Run: headless pygame with SDL's dummy video driver; simulated clock (each Clock.tick advances the game by its frame time, no real sleeping); random seed 0; keys injected as events and as key.get_pressed() state; mouse plan: one left click at the window centre at the start of phase 2, then a move to the lower-right quarter at the start of phase 3; restart key R tapped at the start of phases 3 and 4.
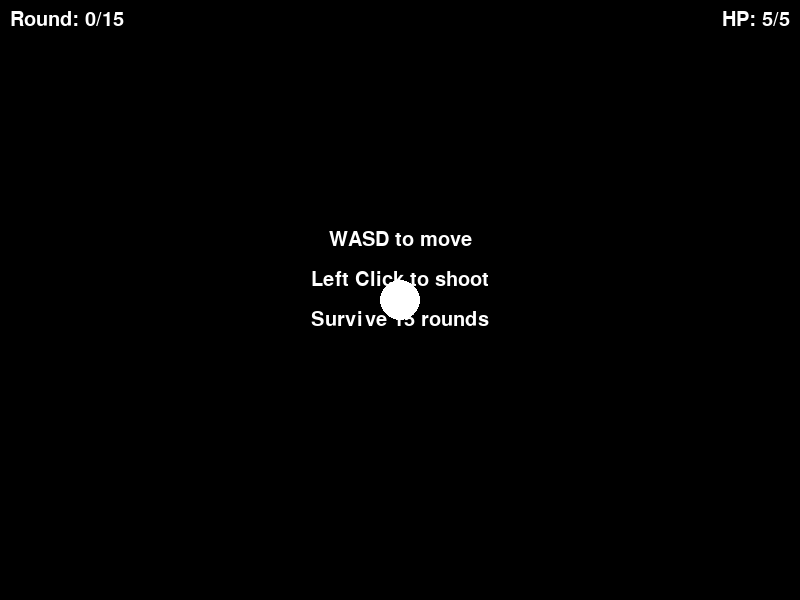
Frame 1 of 4 · flips 1–60 · no input
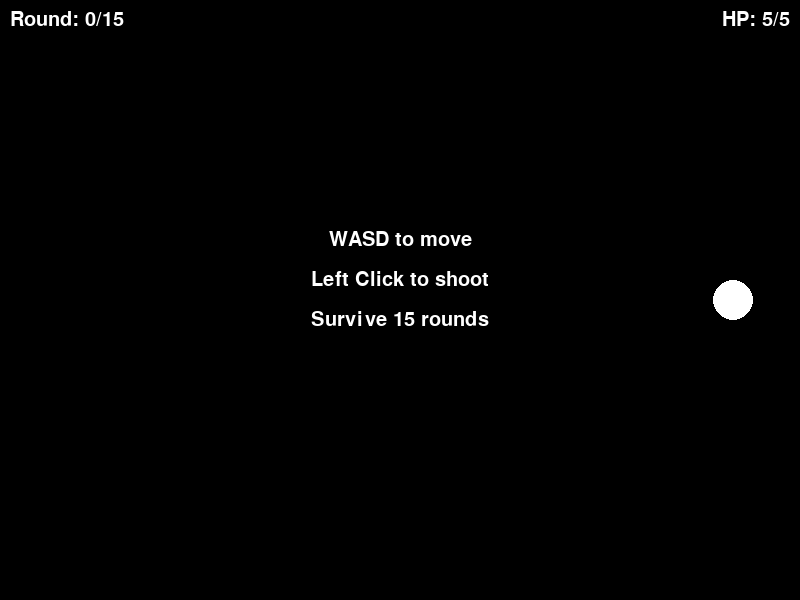
Frame 2 of 4 · flips 61–180 · clicked the window centre · tapped SPACE, RETURN · held RIGHT (→), D
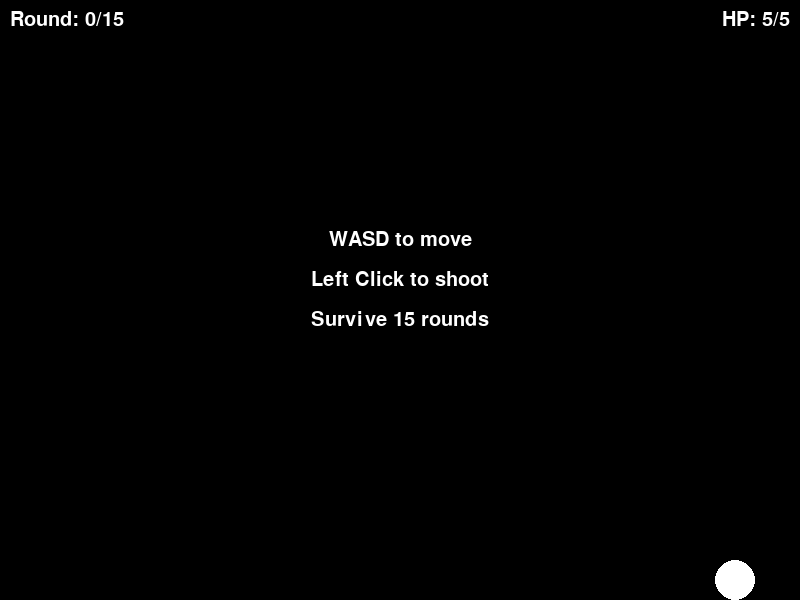
Frame 3 of 4 · flips 181–300 · moved the mouse to the lower-right quarter · tapped R · held DOWN (↓), S
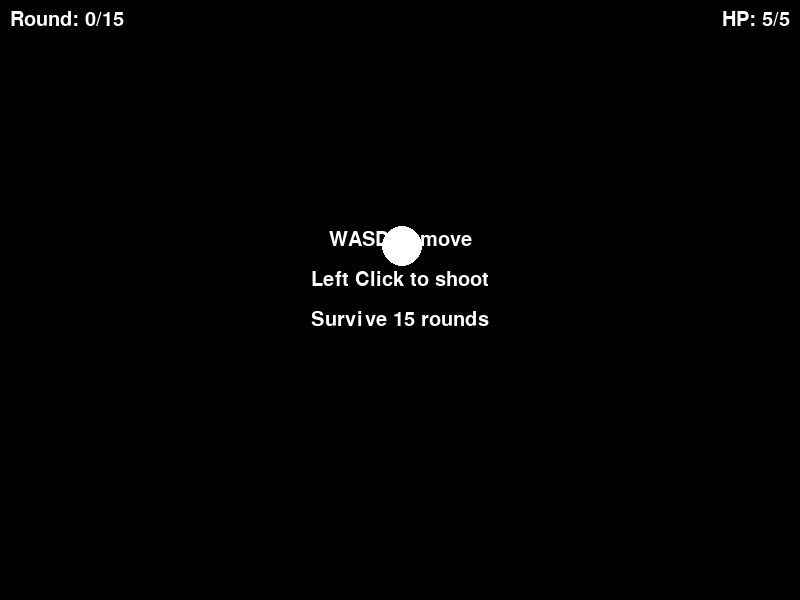
Frame 4 of 4 · flips 301–420 · tapped R · held LEFT (←), A, UP (↑), W

The pygame program that drew these frames:

import pygame
import sys
import random
import math
import time
# Pygame entry
pygame.init()
# Constants
WIDTH, HEIGHT = 800, 600
# Screen
instructions = [
    "WASD to move",
    "Left Click to shoot",
    "Survive 15 rounds"
]
screen = pygame.display.set_mode((WIDTH, HEIGHT))
pygame.display.set_caption("PP")
clock = pygame.time.Clock()
pygame.font.init()
font = pygame.font.SysFont("Comic Sans MS", 30)
# Variables
screen_center_x = screen.get_width() // 2
screen_center_y = screen.get_height() // 2
line_spacing = 40
total_height = len(instructions) * line_spacing
player_x = WIDTH / 2
player_y = HEIGHT / 2
player_radius = 20
player_speed = 175
player_health = 5
enemies = []
enemy_chaser_size = 20
enemy_chaser_speed = 60
enemy_chaser_health = 2
enemy_shooter_size = 60
enemy_shooter_speed = 100
enemy_shooter_health = 4
enemy_shooter_cooldown = 1.5
enemy_bullet_speed = 300
enemy_bullet_damage = 1
enemy_bullets = []
bullets = []
bullet_speed = 500
bullet_radius = 5
bullet_damage = 1
time_shot = 0
sht_cooldown = 0.4
dmg_cooldown = 90
current_round = 0
first_round_delay = 10000
restart_delay = 3000
round_delay = 2000
round_max = 15
round_time = None
wave_start = False
game_over = False
first_round_started = False
game_won = False
first_round_timer = pygame.time.get_ticks()
spawn_queue = []
spawn_timer = 0
base_spawn_interval = 1500
min_spawn_interval = 300
# Function of chaser
def spawn_chaser():
    side = random.choice(["top", "bottom", "left", "right"])

    if side == "top":
        x = random.randint(0, screen.get_width())
        y = -enemy_chaser_size
    elif side == "bottom":
        x = random.randint(0, screen.get_width())
        y = screen.get_height() + enemy_chaser_size
    elif side == "left":
        x = -enemy_chaser_size
        y = random.randint(0, screen.get_height())
    else:
        x = screen.get_width() + enemy_chaser_size
        y = random.randint(0, screen.get_height())

    enemies.append([x, y, 0, 0, "chaser", 0, enemy_chaser_health])
# Function of an octagon
def draw_octagon(surface, x, y, size, color):
    points = []
    for a in range(8):
        angle = a * (360 / 8)
        rad = math.radians(angle)
        px = x + size * math.cos(rad)
        py = y + size * math.sin(rad)
        points.append((px, py))
    pygame.draw.polygon(surface, color, points)
# Function of shooter
def spawn_shooter():
    side = random.choice(['l', 'r', "t", "b"])
    if side == 'l':
        x = - enemy_shooter_size / 2
        y = random.randint(0, HEIGHT)
        dx, dy = 0, 1
    elif side == 'r':
        x = WIDTH - enemy_shooter_size / 2
        y = random.randint(0, HEIGHT)
        dx, dy = 0, -1
    elif side == "t":
        x = random.randint(0, WIDTH)
        y = - enemy_shooter_size / 2
        dx, dy = 1, 0
    else:
        x = random.randint(0, WIDTH )
        y = HEIGHT - enemy_shooter_size / 2
        dx, dy = -1, 0
    enemies.append([x, y, dx, dy, "shooter", 0, enemy_shooter_health])
# Function of waves
def start_round(round_num):
    enemies.clear()
    spawn_queue.clear()
    num_chasers = 1 + round_num
    num_shooters = round_num // 3
    for _ in range(num_chasers):
        spawn_queue.append(spawn_chaser)
    for _ in range(num_shooters):
        spawn_queue.append(spawn_shooter)
# Function of intervals
def get_spawn_interval(round_num):
    interval = base_spawn_interval - (base_spawn_interval - min_spawn_interval) * ((round_num - 1)/(round_max - 1))
    return int(interval)
# Main loop
running = True
while running :
    screen.fill((0, 0, 0))
    dt = clock.tick(60) / 1000
    time_shot += dt
    # Quit
    for event in pygame.event.get():
        if event.type == pygame.QUIT:
            running = False
    # Player drawing
    pygame.draw.circle(screen, (255, 255, 255), (player_x, player_y), player_radius)
    # Player movement
    keys = pygame.key.get_pressed()
    if keys[pygame.K_w]:
        player_y -= player_speed * dt
    if keys[pygame.K_s]:
        player_y += player_speed * dt
    if keys[pygame.K_a]:
        player_x -= player_speed * dt
    if keys[pygame.K_d]:
        player_x += player_speed * dt
    # Boundaries
    if player_x < player_radius:
        player_x = player_radius
    if player_x > WIDTH - player_radius:
        player_x = WIDTH - player_radius
    if player_y < player_radius:
        player_y = player_radius
    if player_y > HEIGHT - player_radius:
        player_y = HEIGHT - player_radius
    # Shooting (event)
    for event in pygame.event.get():
        if event.type == pygame.MOUSEBUTTONDOWN and time_shot >= sht_cooldown:
            mouse_x, mouse_y = pygame.mouse.get_pos()
            dx = mouse_x - player_x
            dy = mouse_y - player_y
            distance = (dx ** 2 + dy ** 2) ** 0.5
            vx = dx / distance * bullet_speed
            vy = dy / distance * bullet_speed
            if event.button == 1 and time_shot >= sht_cooldown:
                bullets.append([player_x, player_y, vx, vy])
                time_shot = 0
    # Shooting (state)
    mouse_held = pygame.mouse.get_pressed()[0]
    if mouse_held and time_shot >= sht_cooldown:
        mouse_x, mouse_y = pygame.mouse.get_pos()
        dx = mouse_x - player_x
        dy = mouse_y - player_y
        distance = (dx ** 2 + dy ** 2) ** 0.5
        vx = dx / distance * bullet_speed
        vy = dy / distance * bullet_speed
        bullets.append([player_x, player_y, vx, vy])
        time_shot = 0
    mouse_x, mouse_y = pygame.mouse.get_pos()
    dx = mouse_x - player_x
    dy = mouse_y - player_y
    distance = (dx ** 2 + dy ** 2) ** 0.5
    vx = dx / distance * bullet_speed
    vy = dy / distance * bullet_speed
    for bullet in bullets:
        bullet[0] += bullet[2] * dt
        bullet[1] += bullet[3] * dt
    # Bullet drawing
    for bullet in bullets:
        pygame.draw.circle(screen, (255, 255, 255),(bullet[0], bullet[1]), bullet_radius)
    # Bullet boundaries
    bullets = [bullet for bullet in bullets if 0 <= bullet[0] <= WIDTH and 0 <= bullet[1] <= HEIGHT]
    # Shooter movement
    for enemy in enemies:
        if enemy[4] == "shooter":
            enemy[0] += enemy[2] * enemy_shooter_speed * dt
            enemy[1] += enemy[3] * enemy_shooter_speed * dt
            if enemy[0] <= 0 or enemy[0] >= WIDTH - enemy_shooter_size:
                enemy[2] *= -1
            if enemy[1] <= 0 or enemy[1] >= HEIGHT - enemy_shooter_size:
                enemy[3] *= -1
    # Shooter drawing
            draw_octagon(screen, enemy[0] + enemy_shooter_size/2, enemy[1] + enemy_shooter_size/2, enemy_shooter_size/2, (255,0,0))
    # Shooter shooting
    for enemy in enemies:
        if enemy[4] == "shooter":
            enemy[5] += dt

            if enemy[5] >= enemy_shooter_cooldown:
                dx = player_x - enemy[0]
                dy = player_y - enemy[1]

                distance = (dx * dx + dy * dy) ** 0.5
                if distance != 0:
                    dx /= distance
                    dy /= distance

                enemy_bullets.append([
                    enemy[0],
                    enemy[1],
                    dx,
                    dy
                ])
                enemy[5] = 0
    for bullet in enemy_bullets:
        bullet[0] += bullet[2] * enemy_bullet_speed * dt
        bullet[1] += bullet[3] * enemy_bullet_speed * dt
    for bullet in enemy_bullets:
        pygame.draw.circle(
            screen,
            (255, 0, 0),
            (int(bullet[0]), int(bullet[1])),
            bullet_radius
        )
    enemy_bullets = [
        b for b in enemy_bullets
        if 0 <= b[0] <= WIDTH and 0 <= b[1] <= HEIGHT
    ]
    # Chaser movement
    for enemy in enemies:
        if enemy[4] == "chaser":
            dx = player_x - enemy[0]
            dy = player_y - enemy[1]
            distance = (dx * dx + dy * dy) ** 0.5
            if distance != 0:
                dx /= distance
                dy /= distance
            enemy[0] += dx * enemy_chaser_speed * dt
            enemy[1] += dy * enemy_chaser_speed * dt
            if distance > 5:
                enemy[0] += dx * enemy_chaser_speed * dt
                enemy[1] += dy * enemy_chaser_speed * dt

            # Chaser drawing
            points = [
                (enemy[0], enemy[1] - enemy_chaser_size),
                (enemy[0] - enemy_chaser_size, enemy[1] + enemy_chaser_size),
                (enemy[0] + enemy_chaser_size, enemy[1] + enemy_chaser_size)
            ]
            pygame.draw.polygon(screen, (255, 255, 0), points)
        if enemy[4] == "bouncer":
            print("timer:", enemy[5])
    # Collision
    if dmg_cooldown > 0:
        dmg_cooldown -= 1
    player_rect = pygame.Rect(
        player_x - player_radius,
        player_y - player_radius,
        player_radius * 2,
        player_radius * 2
    )
    if dmg_cooldown == 0:
        for bullet in enemy_bullets[:]:
            bullet_rect = pygame.Rect(
                bullet[0] - bullet_radius,
                bullet[1] - bullet_radius,
                bullet_radius * 2,
                bullet_radius * 2
            )
            if player_rect.colliderect(bullet_rect):
                player_health -= bullet_damage
                dmg_cooldown = 90
                enemy_bullets.remove(bullet)
                break
        if dmg_cooldown == 0:
            for enemy in enemies:
                size = enemy_chaser_size if enemy[4] == "chaser" else enemy_shooter_size
                enemy_rect = pygame.Rect(enemy[0], enemy[1], size, size)
                if player_rect.colliderect(enemy_rect):
                    player_health -= 1
                    dmg_cooldown = 90
                    break
    for enemy in enemies[:]:
        if enemy[4] == "chaser":
            enemy_rect = pygame.Rect(
                enemy[0] - enemy_chaser_size,
                enemy[1] - enemy_chaser_size,
                enemy_chaser_size * 2,
                enemy_chaser_size * 2
            )
        elif enemy[4] == "shooter":
            enemy_rect = pygame.Rect(
                enemy[0] - enemy_shooter_size,
                enemy[1] - enemy_shooter_size,
                enemy_shooter_size * 2,
                enemy_shooter_size * 2
            )

        for enemy in enemies[:]:
            if enemy[4] == "chaser":
                enemy_rect = pygame.Rect(enemy[0] - enemy_chaser_size,
                                         enemy[1] - enemy_chaser_size,
                                         enemy_chaser_size * 2,
                                         enemy_chaser_size * 2)
            elif enemy[4] == "shooter":
                enemy_rect = pygame.Rect(enemy[0] - enemy_shooter_size,
                                         enemy[1] - enemy_shooter_size,
                                         enemy_shooter_size * 2,
                                         enemy_shooter_size * 2)
            for bullet in bullets[:]:
                bullet_rect = pygame.Rect(bullet[0] - bullet_radius,
                                          bullet[1] - bullet_radius,
                                          bullet_radius * 2,
                                          bullet_radius * 2)
                if enemy_rect.colliderect(bullet_rect):
                    enemy[6] -= bullet_damage
                    bullets.remove(bullet)
                    if enemy[6] <= 0:
                        enemies.remove(enemy)
                    break
    # Health display
    if player_health > 3:
        color = (255, 255, 255)
    elif player_health > 2:
        color = (255, 165, 0)
    else:
        color = (255, 0, 0)
    health_text = font.render(f"HP: {player_health}/5", True, color)
    text_width = health_text.get_width()
    screen_width = screen.get_width()
    screen.blit(health_text, (screen_width - text_width - 10, 10))
    # Round display
    round_font = pygame.font.SysFont("Comic Sans MS", 30)
    round_text = round_font.render(f"Round: {current_round}/15", True, (255, 255, 255))
    round_rect = round_text.get_rect(topleft=(10, 10))
    screen.blit(round_text, round_rect)
    # Game over
    if player_health <= 0:
        game_over = True
    if game_over:
        screen.fill((0, 0, 0))
        game_over_font = pygame.font.SysFont("Comic Sans MS", 50)
        text = game_over_font.render("GAME OVER", True, (255, 0, 0))
        text_rect = text.get_rect(center=(screen.get_width() // 2, screen.get_height() // 2))
        screen.blit(text, text_rect)
        pygame.display.flip()
        time.sleep(2)
        prompt_font = pygame.font.SysFont("Comic Sans MS", 30)
        prompt_text = prompt_font.render("Try again? Press R", True, (255, 255, 255))
        prompt_rect = prompt_text.get_rect(center=(screen.get_width() // 2, screen.get_height() // 2 + 40))
        screen.blit(prompt_text, prompt_rect)
        pygame.display.flip()
        waiting = True
        while waiting:
            for event in pygame.event.get():
                if event.type == pygame.QUIT:
                    pygame.quit()
                    exit()
            keys = pygame.key.get_pressed()
            if keys[pygame.K_r]:
                waiting = False
                player_health = 5
                enemies.clear()
                enemy_bullets.clear()
                damage_cooldown = 0
                current_round = 0
                game_over = False
    # Round progression
    if not first_round_started:
        font = pygame.font.SysFont("Comic Sans MS", 30)

        instructions = [
            "WASD to move",
            "Left Click to shoot",
            "Survive 15 rounds"
        ]
        for i, line in enumerate(instructions):
            text = font.render(line, True, (255, 255, 255))
            text_rect = text.get_rect()
            text_rect.centerx = screen_center_x
            text_rect.centery = screen_center_y - total_height // 2 + i * line_spacing
            screen.blit(text, text_rect)
        if pygame.time.get_ticks() - first_round_timer >= first_round_delay:
            current_round = 15
            start_round(current_round)
            first_round_started = True
    if first_round_started and not enemies:
        if round_time is None:
            round_time = pygame.time.get_ticks()
        elif pygame.time.get_ticks() - round_time >= round_delay:
            current_round += 1
            start_round(current_round)
            round_time = None
    current_time = pygame.time.get_ticks()
    interval = get_spawn_interval(current_round)

    if spawn_queue and current_time - spawn_timer >= interval:
        spawn_func = spawn_queue.pop(0)
        spawn_func()
        spawn_timer = current_time
    if current_round > round_max:
        time.sleep(3)
        game_won = True
    if game_won:
        screen.fill((0, 0, 0))
        font0 = pygame.font.SysFont("Comic Sans MS", 50)
        text = font0.render("YOU WON!", True, (0, 255, 0))
        text_rect = text.get_rect(center=(screen.get_width() // 2, screen.get_height() // 2))
        screen.blit(text, text_rect)
        pygame.display.flip()
        time.sleep(2)
        prompt_font = pygame.font.SysFont("Comic Sans MS", 30)
        prompt_text = prompt_font.render("Try again? Press R", True, (255, 255, 255))
        prompt_rect = prompt_text.get_rect(center=(screen.get_width() // 2, screen.get_height() // 2 + 40))
        screen.blit(prompt_text, prompt_rect)
        pygame.display.flip()
        waiting0 = True
        while waiting0:
            for event in pygame.event.get():
                if event.type == pygame.QUIT:
                    pygame.quit()
                    exit()
            keys = pygame.key.get_pressed()
            if keys[pygame.K_r]:
                waiting0 = False
                player_health = 5
                enemies.clear()
                enemy_bullets.clear()
                damage_cooldown = 0
                current_round = 0
                game_won = False
    # Screen update
    pygame.display.flip()
# Pygame exit
pygame.quit()
sys.exit()
